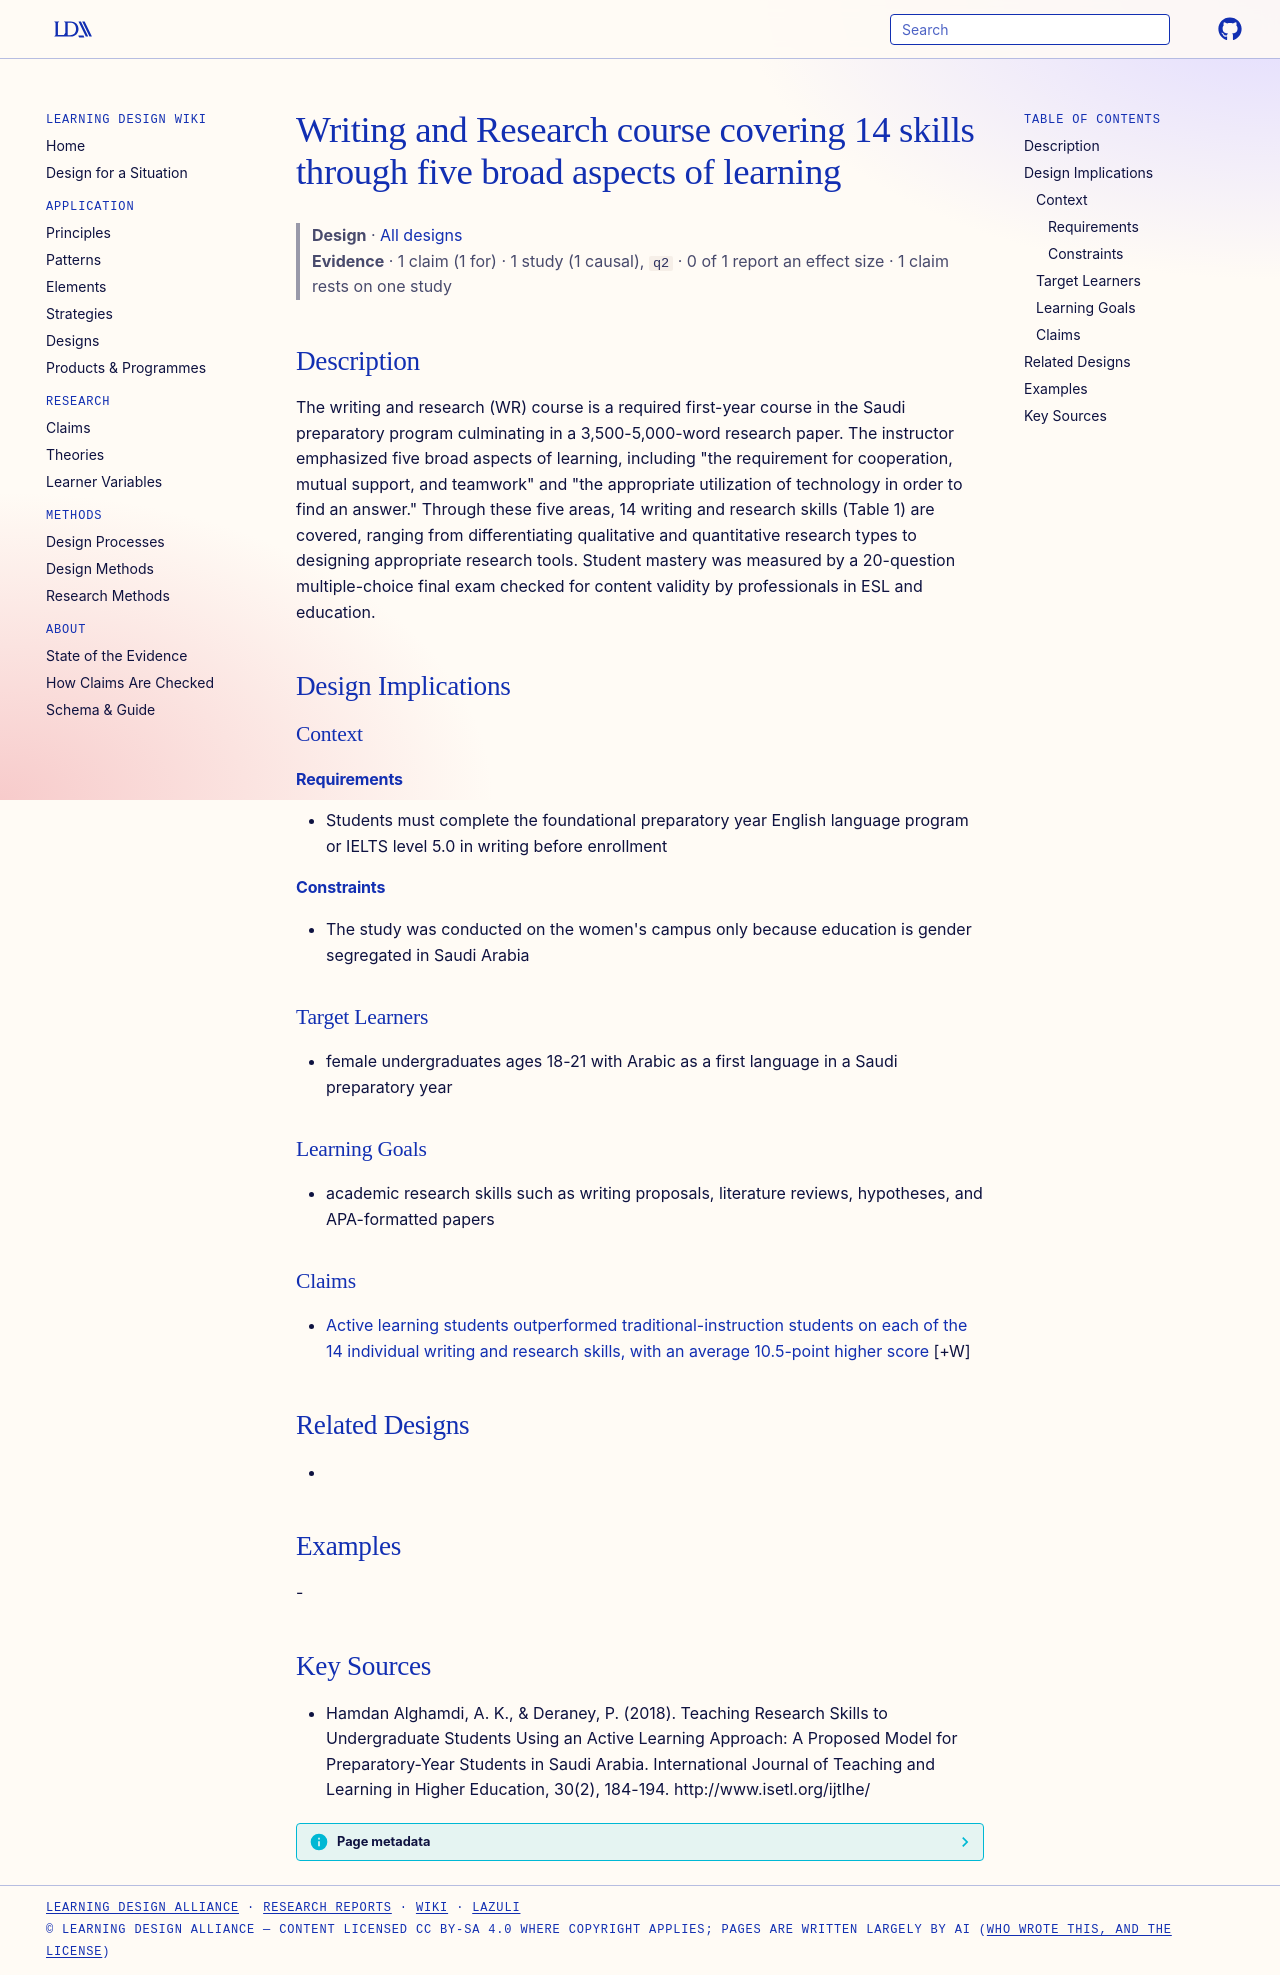

repository: Learning-Design-Alliance/learning-wiki · page: designs/writing-and-research-course-14-skills-element/index.html · generator: mkdocs

---
type: design
id: writing-and-research-course-14-skills-element
title: Writing and Research course covering 14 skills through five broad aspects of learning
description: The writing and research (WR) course is a required first-year course in the Saudi preparatory program culminating in a 3,500-5,000-word research paper.
status: review
generated:
  by: "process:settle-candidates"
  at: 2026-11-03
sources:
  - id: hamdan-alghamdi-2018
    resource: "http://www.isetl.org/ijtlhe/"
    title: "Hamdan Alghamdi, A. K., & Deraney, P. (2018). Teaching Research Skills to Undergraduate Students Using an Active Learning Approach: A Proposed Model for Preparatory-Year Students in Saudi Arabia. International Journal of Teaching and Learning in Higher Education, 30(2), 184-194. http://www.isetl.org/ijtlhe/"
    author: "Hamdan Alghamdi, A. K., & Deraney, P"
---

# Writing and Research course covering 14 skills through five broad aspects of learning

> **Design** · [All designs](index.md)
> **Evidence** · 1 claim (1 for) · 1 study (1 causal), `q2` · 0 of 1 report an effect size · 1 claim rests on one study

## Description
The writing and research (WR) course is a required first-year course in the Saudi preparatory program culminating in a 3,500-5,000-word research paper. The instructor emphasized five broad aspects of learning, including "the requirement for cooperation, mutual support, and teamwork" and "the appropriate utilization of technology in order to find an answer." Through these five areas, 14 writing and research skills (Table 1) are covered, ranging from differentiating qualitative and quantitative research types to designing appropriate research tools. Student mastery was measured by a 20-question multiple-choice final exam checked for content validity by professionals in ESL and education.

## Design Implications

### Context
#### Requirements
- Students must complete the foundational preparatory year English language program or IELTS level 5.0 in writing before enrollment
#### Constraints
- The study was conducted on the women's campus only because education is gender segregated in Saudi Arabia

### Target Learners
- female undergraduates ages 18-21 with Arabic as a first language in a Saudi preparatory year

### Learning Goals
- academic research skills such as writing proposals, literature reviews, hypotheses, and APA-formatted papers

### Claims

- [Active learning students outperformed traditional-instruction students on each of the 14 individual writing and research skills, with an average 10.5-point higher score](../claims/active-learning-gains-fourteen-individual-skills.md) [+W]

## Related Designs
- 

## Examples
-

## Key Sources
- Hamdan Alghamdi, A. K., & Deraney, P. (2018). Teaching Research Skills to Undergraduate Students Using an Active Learning Approach: A Proposed Model for Preparatory-Year Students in Saudi Arabia. International Journal of Teaching and Learning in Higher Education, 30(2), 184-194. http://www.isetl.org/ijtlhe/
